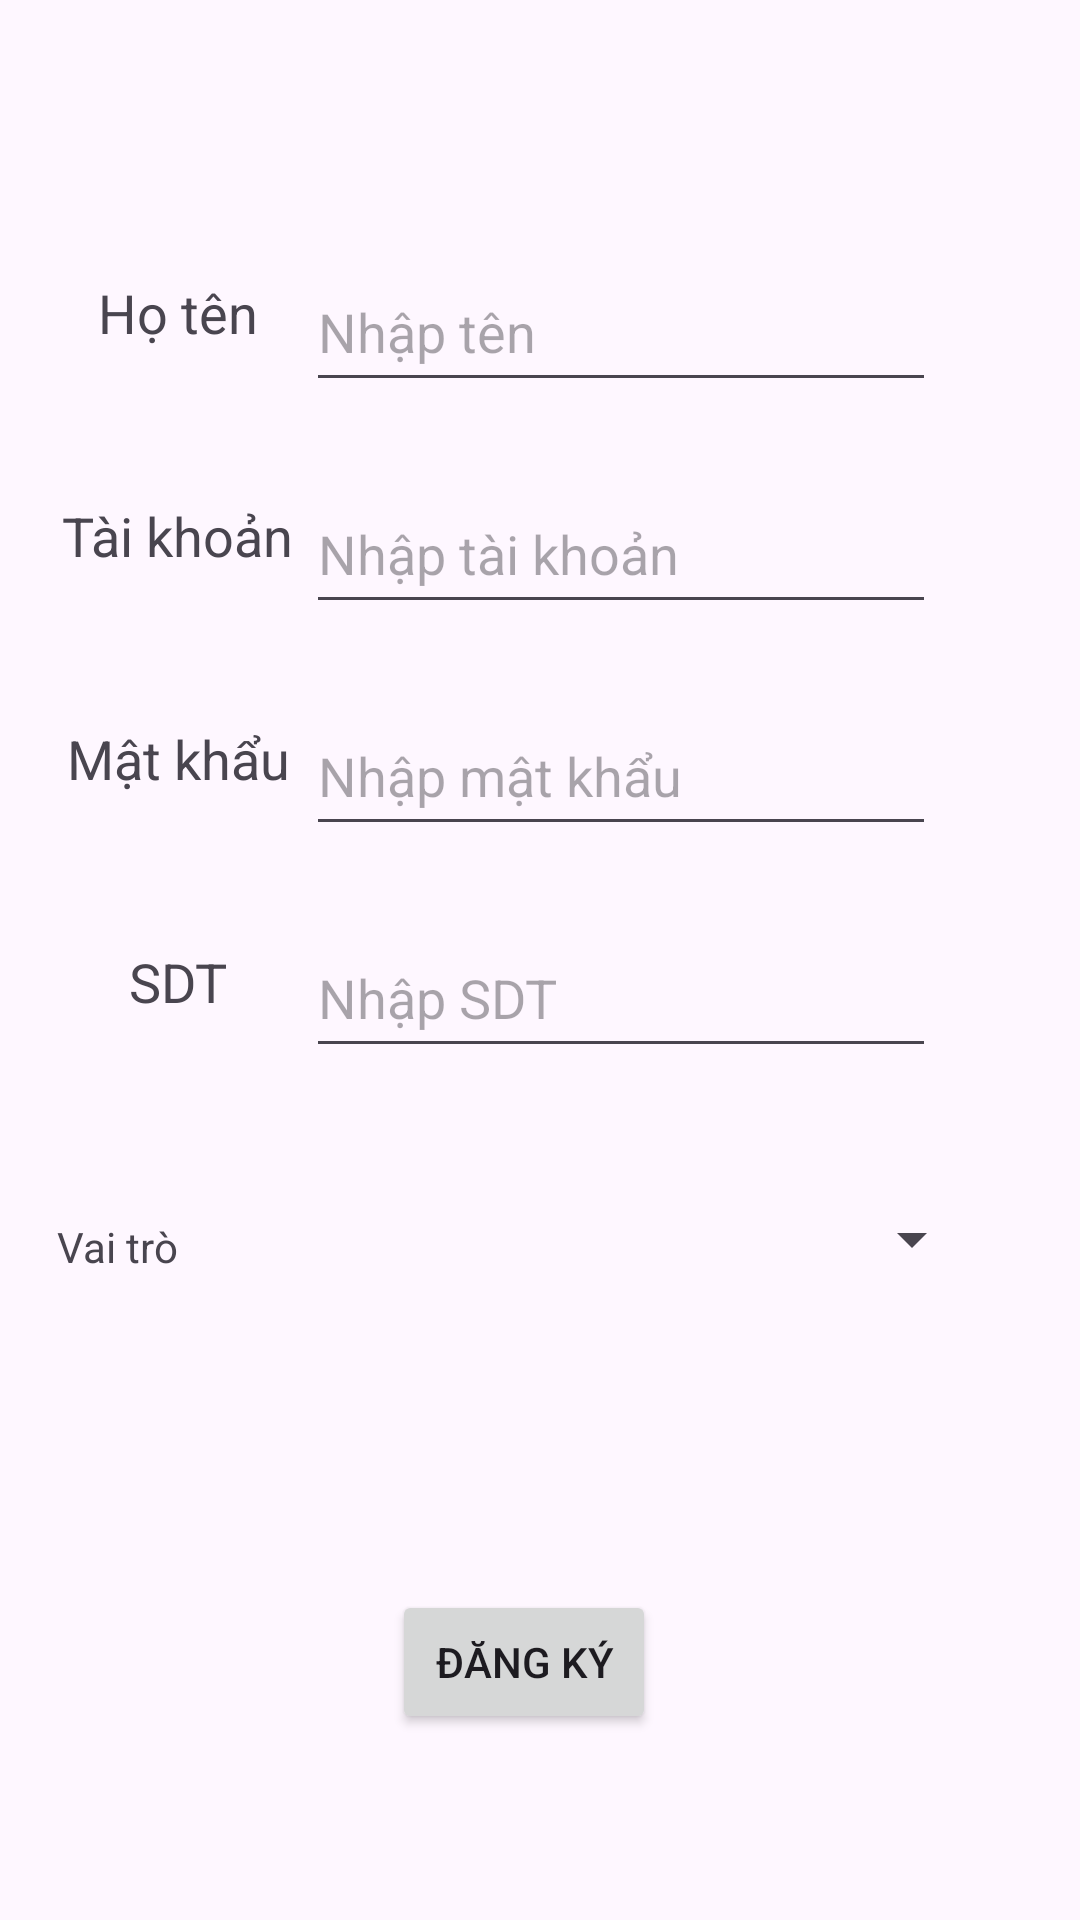

The Android layout XML behind this screen, and the referenced resources:
<!-- AndroidManifest.xml: application theme Theme.TimVaChoThuePhongTro -->
<!-- res/layout/activity_sign_up.xml -->
<?xml version="1.0" encoding="utf-8"?>
<androidx.constraintlayout.widget.ConstraintLayout xmlns:android="http://schemas.android.com/apk/res/android"
    xmlns:app="http://schemas.android.com/apk/res-auto"
    xmlns:tools="http://schemas.android.com/tools"
    android:id="@+id/main"
    android:layout_width="match_parent"
    android:layout_height="match_parent"
    tools:context=".access.SignUp">

    <TextView
        android:id="@+id/textView"
        android:layout_width="wrap_content"
        android:layout_height="wrap_content"
        android:layout_marginStart="28dp"
        android:layout_marginTop="92dp"
        android:text="Họ tên"
        android:textSize="18dp"
        app:layout_constraintEnd_toStartOf="@+id/edtName"
        app:layout_constraintHorizontal_bias="0.222"
        app:layout_constraintStart_toStartOf="parent"
        app:layout_constraintTop_toTopOf="parent" />

    <EditText
        android:id="@+id/edtName"
        android:layout_width="wrap_content"
        android:layout_height="50dp"
        android:layout_marginTop="84dp"
        android:layout_marginEnd="48dp"
        android:ems="10"
        android:hint="Nhập tên"
        android:inputType="text"
        app:layout_constraintEnd_toEndOf="parent"
        app:layout_constraintTop_toTopOf="parent" />

    <TextView
        android:id="@+id/textView5"
        android:layout_width="wrap_content"
        android:layout_height="wrap_content"
        android:layout_marginTop="50dp"
        android:text="Tài khoản"
        android:textSize="18dp"
        app:layout_constraintEnd_toEndOf="@+id/textView"
        app:layout_constraintStart_toStartOf="@+id/textView"
        app:layout_constraintTop_toBottomOf="@+id/textView" />

    <EditText
        android:id="@+id/edtUsernameSU"
        android:layout_width="wrap_content"
        android:layout_height="50dp"
        android:layout_marginTop="24dp"
        android:ems="10"
        android:hint="Nhập tài khoản"
        android:inputType="text"
        app:layout_constraintEnd_toEndOf="@+id/edtName"
        app:layout_constraintStart_toStartOf="@+id/edtName"
        app:layout_constraintTop_toBottomOf="@+id/edtName" />

    <TextView
        android:id="@+id/textView6"
        android:layout_width="wrap_content"
        android:layout_height="wrap_content"
        android:layout_marginTop="50dp"
        android:text="Mật khẩu"
        android:textSize="18dp"
        app:layout_constraintEnd_toEndOf="@+id/textView5"
        app:layout_constraintStart_toStartOf="@+id/textView5"
        app:layout_constraintTop_toBottomOf="@+id/textView5" />

    <EditText
        android:id="@+id/edtPasswordSU"
        android:layout_width="wrap_content"
        android:layout_height="50dp"
        android:layout_marginTop="24dp"
        android:ems="10"
        android:hint="Nhập mật khẩu"
        android:inputType="text"
        app:layout_constraintEnd_toEndOf="@+id/edtUsernameSU"
        app:layout_constraintStart_toStartOf="@+id/edtUsernameSU"
        app:layout_constraintTop_toBottomOf="@+id/edtUsernameSU" />

    <Spinner
        android:id="@+id/spnRole"
        android:layout_width="250dp"
        android:layout_height="50dp"
        android:layout_marginTop="32dp"
        app:layout_constraintEnd_toEndOf="parent"
        app:layout_constraintHorizontal_bias="0.708"
        app:layout_constraintStart_toStartOf="parent"
        app:layout_constraintTop_toBottomOf="@+id/edtPhoneNumber" />

    <TextView
        android:id="@+id/textView7"
        android:layout_width="wrap_content"
        android:layout_height="wrap_content"
        android:layout_marginTop="50dp"
        android:text="SDT"
        android:textSize="18dp"
        app:layout_constraintEnd_toEndOf="@+id/textView6"
        app:layout_constraintStart_toStartOf="@+id/textView6"
        app:layout_constraintTop_toBottomOf="@+id/textView6" />

    <EditText
        android:id="@+id/edtPhoneNumber"
        android:layout_width="wrap_content"
        android:layout_height="50dp"
        android:layout_marginTop="24dp"
        android:ems="10"
        android:hint="Nhập SDT"
        android:inputType="number"
        app:layout_constraintEnd_toEndOf="@+id/edtPasswordSU"
        app:layout_constraintStart_toStartOf="@+id/edtPasswordSU"
        app:layout_constraintTop_toBottomOf="@+id/edtPasswordSU" />

    <TextView
        android:id="@+id/textView8"
        android:layout_width="wrap_content"
        android:layout_height="wrap_content"
        android:layout_marginTop="50dp"
        android:text="Vai trò"
        app:layout_constraintEnd_toStartOf="@+id/spnRole"
        app:layout_constraintStart_toStartOf="parent"
        app:layout_constraintTop_toBottomOf="@+id/edtPhoneNumber" />

    <Button
        android:id="@+id/btnSignUp"
        android:layout_width="wrap_content"
        android:layout_height="wrap_content"
        android:layout_marginTop="92dp"
        android:text="Đăng ký"
        app:layout_constraintEnd_toEndOf="parent"
        app:layout_constraintHorizontal_bias="0.481"
        app:layout_constraintStart_toStartOf="parent"
        app:layout_constraintTop_toBottomOf="@+id/spnRole" />

</androidx.constraintlayout.widget.ConstraintLayout>
<!-- resources referenced by this layout -->
<resources>
  <style name="Theme.TimVaChoThuePhongTro" parent="Base.Theme.TimVaChoThuePhongTro" />
  <style name="Base.Theme.TimVaChoThuePhongTro" parent="Theme.Material3.DayNight">
          
          
      </style>
</resources>
